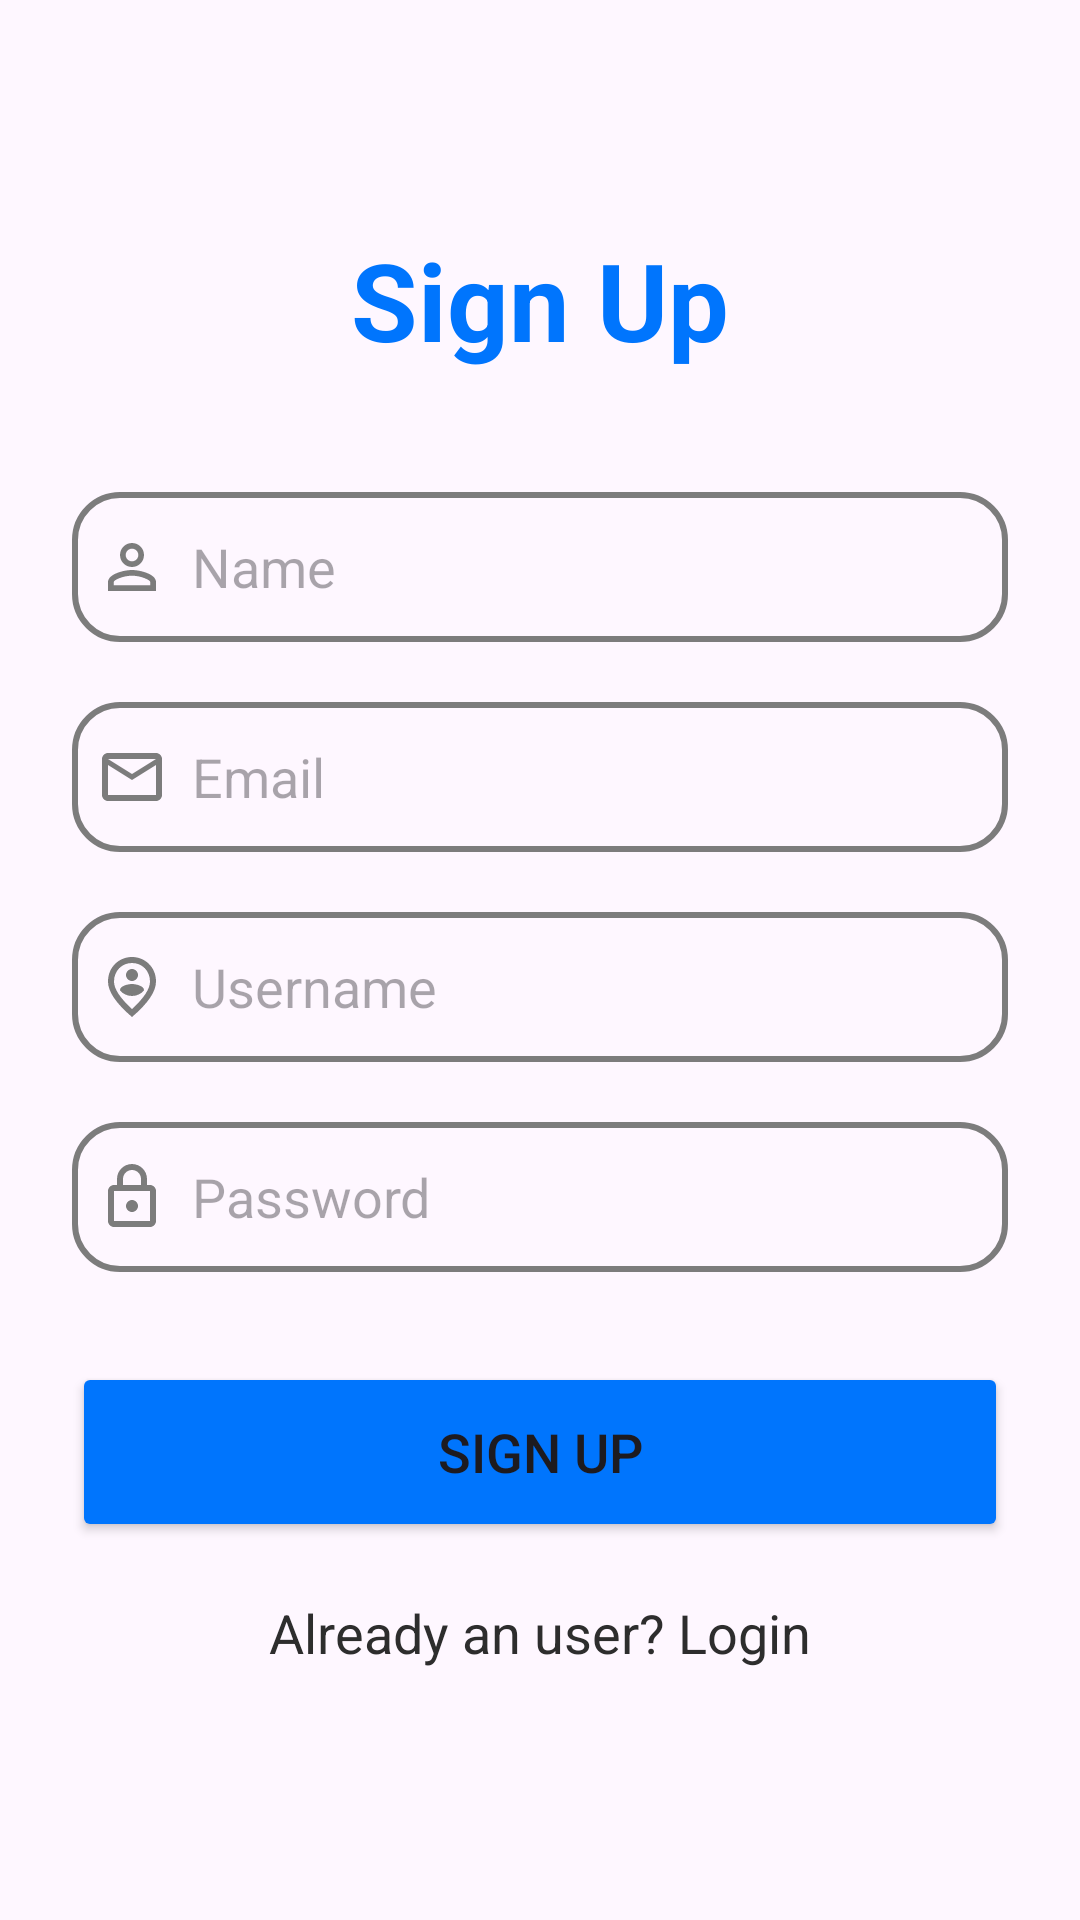

Here is an Android app screen rendered from its layout file. Give the layout XML and the strings, colors and styles it references.
<!-- AndroidManifest.xml: application theme Theme.LIINC -->
<!-- res/layout/activity_sign_up.xml -->
<?xml version="1.0" encoding="utf-8"?>
<LinearLayout
    xmlns:android="http://schemas.android.com/apk/res/android"
    xmlns:app="http://schemas.android.com/apk/res-auto"
    xmlns:tools="http://schemas.android.com/tools"
    android:layout_width="match_parent"
    android:layout_height="match_parent"
    android:orientation="vertical"
    android:gravity="center"
    tools:context=".SignUpActivity">


    <LinearLayout
        android:layout_width="match_parent"
        android:layout_height="wrap_content"
        android:orientation="vertical"
        android:layout_gravity="center_horizontal"
        android:padding="24dp">

        <TextView
            android:layout_width="match_parent"
            android:layout_height="wrap_content"
            android:text="Sign Up"
            android:textSize="36sp"
            android:textAlignment="center"
            android:textStyle="bold"
            android:textColor="@color/my_blue"/>

        <EditText
            android:layout_width="match_parent"
            android:layout_height="50dp"
            android:id="@+id/signup_name"
            android:background="@drawable/border_login_signup"
            android:layout_marginTop="40dp"
            android:padding="8dp"
            android:hint="Name"
            android:drawableLeft="@drawable/outline_person_outline_24"
            android:drawablePadding="8dp"
            android:textColor="@color/black"/>

        <EditText
            android:layout_width="match_parent"
            android:layout_height="50dp"
            android:id="@+id/signup_email"
            android:background="@drawable/border_login_signup"
            android:layout_marginTop="20dp"
            android:padding="8dp"
            android:hint="@string/email"
            android:drawableLeft="@drawable/outline_email_24"
            android:drawablePadding="8dp"
            android:textColor="@color/black"/>


        <EditText
            android:layout_width="match_parent"
            android:layout_height="50dp"
            android:id="@+id/signup_username"
            android:background="@drawable/border_login_signup"
            android:layout_marginTop="20dp"
            android:padding="8dp"
            android:hint="Username"
            android:drawableLeft="@drawable/outline_person_pin_circle_24"
            android:drawablePadding="8dp"
            android:textColor="@color/black"/>

        <EditText
            android:layout_width="match_parent"
            android:layout_height="50dp"
            android:id="@+id/signup_password"
            android:background="@drawable/border_login_signup"
            android:layout_marginTop="20dp"
            android:padding="8dp"
            android:hint="Password"
            android:inputType="textPassword"
            android:drawableLeft="@drawable/outline_lock_24"
            android:drawablePadding="8dp"
            android:textColor="@color/black"/>

        <Button
            android:layout_width="match_parent"
            android:layout_height="60dp"
            android:text="@string/sign_up"
            android:id="@+id/signup_button"
            android:textSize="18sp"
            android:layout_marginTop="30dp"
            android:backgroundTint="@color/my_blue"
            app:cornerRadius = "20dp"/>

        <TextView
            android:layout_width="wrap_content"
            android:layout_height="wrap_content"
            android:id="@+id/loginRedirectText"
            android:text="@string/already_an_user_login"
            android:layout_gravity="center"
            android:padding="8dp"
            android:layout_marginTop="10dp"
            android:textColor="@color/my_grey"
            android:textSize="18sp"/>

    </LinearLayout>

</LinearLayout>
<!-- resources referenced by this layout -->
<resources>
  <color name="black">#FF000000</color>
  <color name="my_blue">#0075FD</color>
  <color name="my_grey">#2D2D2D</color>
  <!-- drawable border_login_signup (drawable) -->
  <?xml version="1.0" encoding="utf-8"?>
  <shape xmlns:android="http://schemas.android.com/apk/res/android"
      android:shape="rectangle">
      <stroke
          android:width="2dp"
          android:color="@color/my_second_grey"/>
      <corners
          android:radius="15dp"/>
  </shape>
  <!-- drawable outline_email_24 (drawable) -->
  <vector xmlns:android="http://schemas.android.com/apk/res/android" android:height="24dp" android:tint="#7C7C7C" android:viewportHeight="24" android:viewportWidth="24" android:width="24dp">
        
      <path android:fillColor="@android:color/white" android:pathData="M22,6c0,-1.1 -0.9,-2 -2,-2L4,4c-1.1,0 -2,0.9 -2,2v12c0,1.1 0.9,2 2,2h16c1.1,0 2,-0.9 2,-2L22,6zM20,6l-8,5 -8,-5h16zM20,18L4,18L4,8l8,5 8,-5v10z"/>
      
  </vector>
  <!-- drawable outline_lock_24 (drawable) -->
  <vector xmlns:android="http://schemas.android.com/apk/res/android" android:height="24dp" android:tint="#7C7C7C" android:viewportHeight="24" android:viewportWidth="24" android:width="24dp">
        
      <path android:fillColor="@android:color/white" android:pathData="M18,8h-1L17,6c0,-2.76 -2.24,-5 -5,-5S7,3.24 7,6v2L6,8c-1.1,0 -2,0.9 -2,2v10c0,1.1 0.9,2 2,2h12c1.1,0 2,-0.9 2,-2L20,10c0,-1.1 -0.9,-2 -2,-2zM9,6c0,-1.66 1.34,-3 3,-3s3,1.34 3,3v2L9,8L9,6zM18,20L6,20L6,10h12v10zM12,17c1.1,0 2,-0.9 2,-2s-0.9,-2 -2,-2 -2,0.9 -2,2 0.9,2 2,2z"/>
      
  </vector>
  <!-- drawable outline_person_outline_24 (drawable) -->
  <vector xmlns:android="http://schemas.android.com/apk/res/android" android:height="24dp" android:tint="#7C7C7C" android:viewportHeight="24" android:viewportWidth="24" android:width="24dp">
        
      <path android:fillColor="@android:color/white" android:pathData="M12,5.9c1.16,0 2.1,0.94 2.1,2.1s-0.94,2.1 -2.1,2.1S9.9,9.16 9.9,8s0.94,-2.1 2.1,-2.1m0,9c2.97,0 6.1,1.46 6.1,2.1v1.1L5.9,18.1L5.9,17c0,-0.64 3.13,-2.1 6.1,-2.1M12,4C9.79,4 8,5.79 8,8s1.79,4 4,4 4,-1.79 4,-4 -1.79,-4 -4,-4zM12,13c-2.67,0 -8,1.34 -8,4v3h16v-3c0,-2.66 -5.33,-4 -8,-4z"/>
      
  </vector>
  <!-- drawable outline_person_pin_circle_24 (drawable) -->
  <vector xmlns:android="http://schemas.android.com/apk/res/android" android:height="24dp" android:tint="#7C7C7C" android:viewportHeight="24" android:viewportWidth="24" android:width="24dp">
        
      <path android:fillColor="@android:color/white" android:pathData="M12,11c1.33,0 4,0.67 4,2v0.16c-0.97,1.12 -2.4,1.84 -4,1.84s-3.03,-0.72 -4,-1.84L8,13c0,-1.33 2.67,-2 4,-2zM12,10c-1.1,0 -2,-0.9 -2,-2s0.9,-2 2,-2 2,0.9 2,2 -0.9,2 -2,2zM18,10.2C18,6.57 15.35,4 12,4s-6,2.57 -6,6.2c0,2.34 1.95,5.44 6,9.14 4.05,-3.7 6,-6.8 6,-9.14zM12,2c4.2,0 8,3.22 8,8.2 0,3.32 -2.67,7.25 -8,11.8 -5.33,-4.55 -8,-8.48 -8,-11.8C4,5.22 7.8,2 12,2z"/>
      
  </vector>
  <string name="already_an_user_login">Already an user? Login</string>
  <string name="email">Email</string>
  <string name="sign_up">Sign Up</string>
  <style name="Theme.LIINC" parent="Base.Theme.LIINC" />
  <color name="my_second_grey">#7C7C7C</color>
  <style name="Base.Theme.LIINC" parent="Theme.Material3.DayNight.NoActionBar">
          <item name="colorPrimary">@color/my_blue</item>
          <item name="colorSecondary">@color/my_grey</item>
          <item name="colorOnPrimary">@color/teal_200</item>
          
          
      </style>
  <color name="teal_200">#FF03DAC5</color>
</resources>
